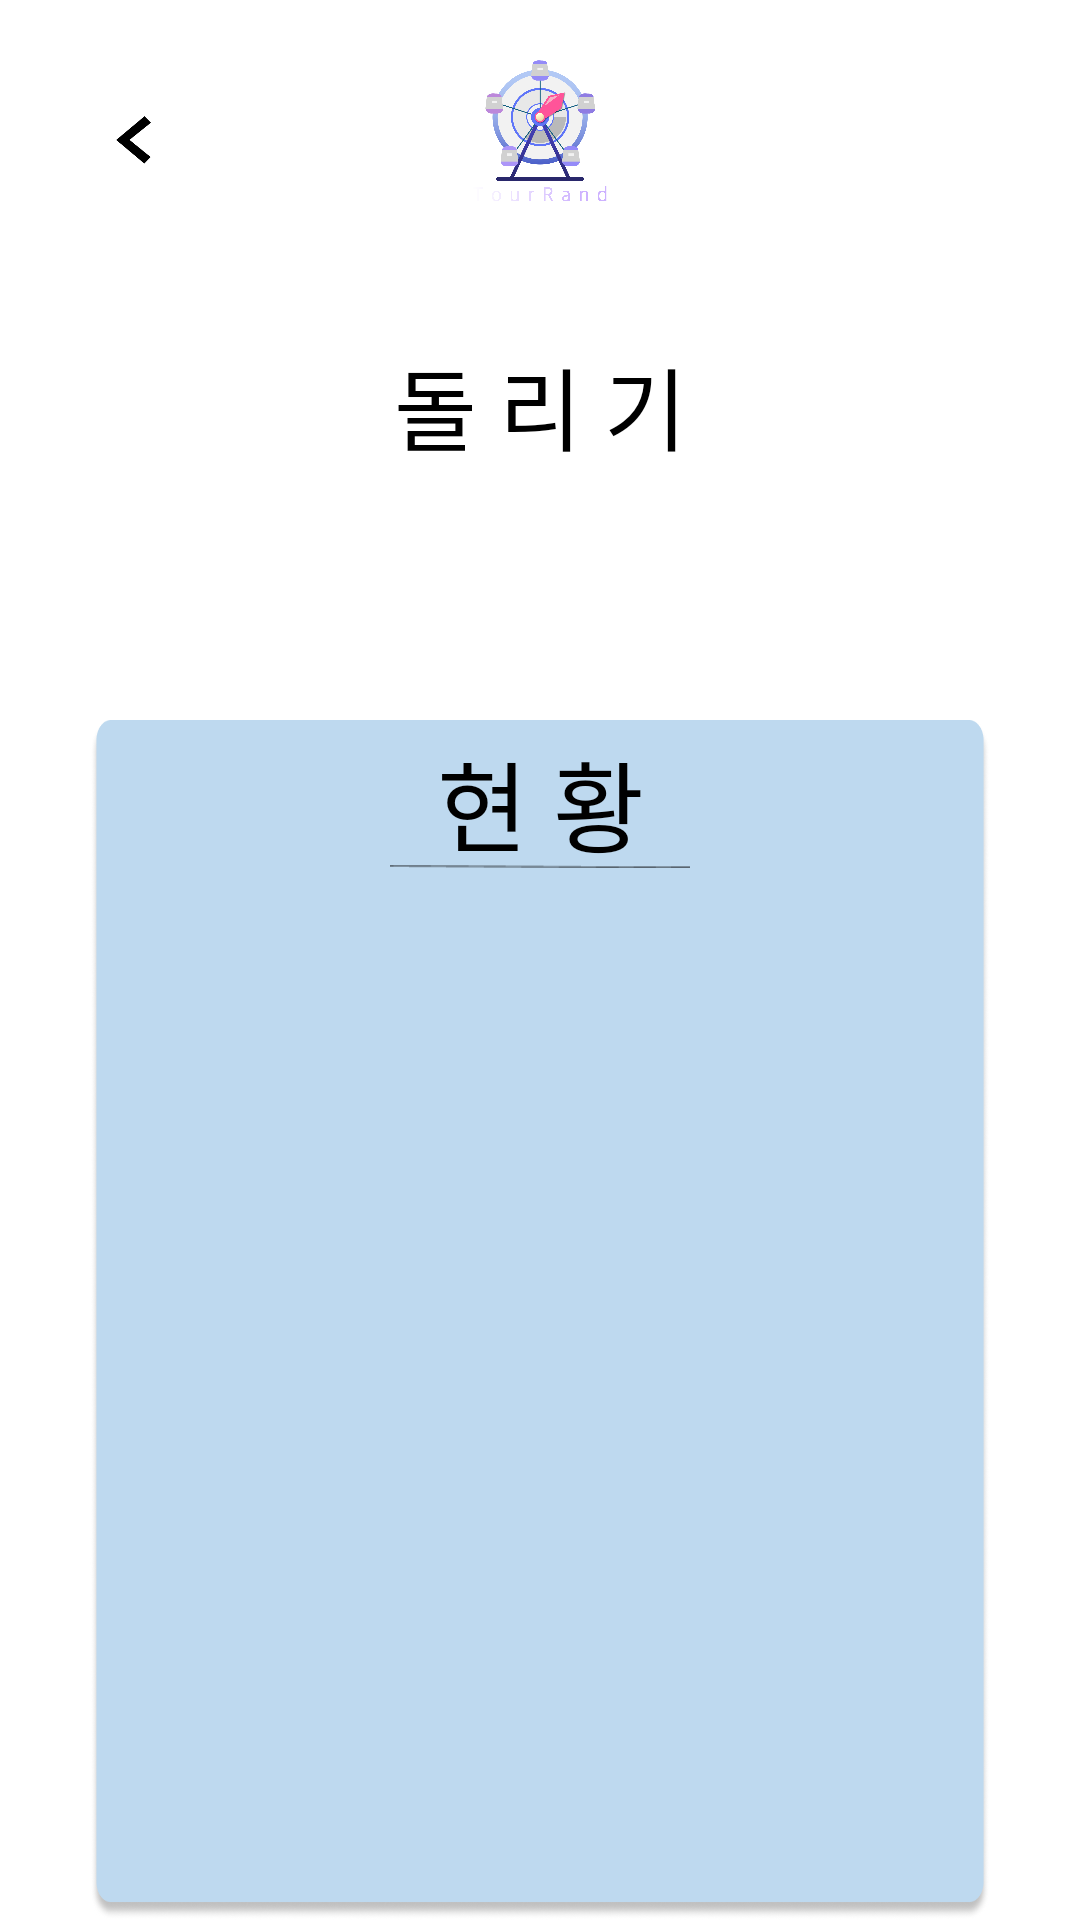

Produce the Android XML layout that renders to this screen, including the resource entries it uses.
<!-- AndroidManifest.xml: application theme Theme.TourRand -->
<!-- res/layout/activity_roulette_member.xml -->
<?xml version="1.0" encoding="utf-8"?>
<androidx.constraintlayout.widget.ConstraintLayout
    android:id="@+id/backLayout"
    xmlns:android="http://schemas.android.com/apk/res/android"
    xmlns:app="http://schemas.android.com/apk/res-auto"
    xmlns:tools="http://schemas.android.com/tools"
    android:layout_width="match_parent"
    android:layout_height="match_parent"
    tools:context=".RouletteMemberActivity">
    <ImageView
        android:id="@+id/back"
        android:layout_width="60dp"
        android:layout_height="60dp"
        app:layout_constraintTop_toTopOf="parent"
        app:layout_constraintLeft_toLeftOf="parent"
        android:src="@drawable/backbut"
        android:layout_marginTop="20dp"
        android:layout_marginLeft="15dp" />

    <ImageView
        android:id="@+id/logo"
        android:layout_width="50dp"
        android:layout_height="50dp"
        android:layout_margin="20dp"
        android:src="@drawable/logo_colorback_text"
        app:layout_constraintEnd_toEndOf="parent"
        app:layout_constraintStart_toStartOf="parent"
        app:layout_constraintTop_toTopOf="parent" />


    <TextView
        android:id="@+id/randomBtn"
        android:layout_width="match_parent"
        android:layout_height="70dp"
        android:fontFamily="@font/pyeongchang_bold"
        android:text="돌 리 기"
        android:gravity="center"
        android:background="@drawable/round_rectangle_realgray"
        android:textColor="#000000"
        android:textSize="30sp"
        app:layout_constraintEnd_toEndOf="parent"
        app:layout_constraintStart_toStartOf="parent"
        app:layout_constraintTop_toBottomOf="@+id/logo"
        android:layout_marginTop="30dp"
        android:layout_marginLeft="30dp"
        android:layout_marginRight="30dp"/>


    <LinearLayout
        android:layout_width="match_parent"
        android:layout_height="400dp"
        android:layout_marginTop="70dp"
        android:layout_marginRight="30dp"
        android:layout_marginLeft="30dp"
        android:background="@drawable/randback"
        app:layout_constraintEnd_toEndOf="parent"
        app:layout_constraintStart_toStartOf="parent"
        app:layout_constraintTop_toBottomOf="@+id/randomBtn"
        android:orientation="vertical">
        <TextView
            android:id="@+id/semititle"
            android:layout_width="100dp"
            android:layout_height="55dp"
            android:background="@drawable/underlinethin"
            android:fontFamily="@font/pyeongchang_bold"
            android:layout_gravity="center"
            android:text="현 황"
            android:textColor="#000000"
            android:textSize="33sp"
            android:gravity="center"
            android:layout_marginRight="100dp"
            android:layout_marginLeft="100dp"
            />

        <androidx.recyclerview.widget.RecyclerView
            android:id="@+id/randRecyclerView"
            android:layout_width="wrap_content"
            android:layout_height="wrap_content"
            android:layout_gravity="center"
            app:layout_constraintEnd_toEndOf="parent"
            app:layout_constraintStart_toStartOf="parent"
            app:layout_constraintTop_toBottomOf="@+id/semititle"
            android:layout_marginTop="17dp"/>

    </LinearLayout>



</androidx.constraintlayout.widget.ConstraintLayout>
<!-- resources referenced by this layout -->
<resources>
  <!-- drawable backbut: png bitmap (drawable, 6730 bytes) -->
  <!-- drawable logo_colorback_text: png bitmap (drawable, 281249 bytes) -->
  <!-- drawable randback: png bitmap (drawable, 92193 bytes) -->
  <!-- drawable underlinethin: png bitmap (drawable, 418 bytes) -->
  <style name="Theme.TourRand" parent="Theme.MaterialComponents.DayNight.DarkActionBar">
          
          <item name="colorPrimary">@color/purple_500</item>
          <item name="colorPrimaryVariant">@color/purple_700</item>
          <item name="colorOnPrimary">@color/white</item>
          
          <item name="colorSecondary">@color/teal_200</item>
          <item name="colorSecondaryVariant">@color/teal_700</item>
          <item name="colorOnSecondary">@color/black</item>
          
          <item name="android:statusBarColor">@color/black</item>
          
          <item name="windowNoTitle">true</item>
          <item name="android:windowDisablePreview">true</item>
      </style>
  <color name="purple_500">#FF6200EE</color>
  <color name="purple_700">#FF3700B3</color>
  <color name="white">#FFFFFFFF</color>
  <color name="teal_200">#FF03DAC5</color>
  <color name="teal_700">#FF018786</color>
  <color name="black">#FF000000</color>
</resources>
